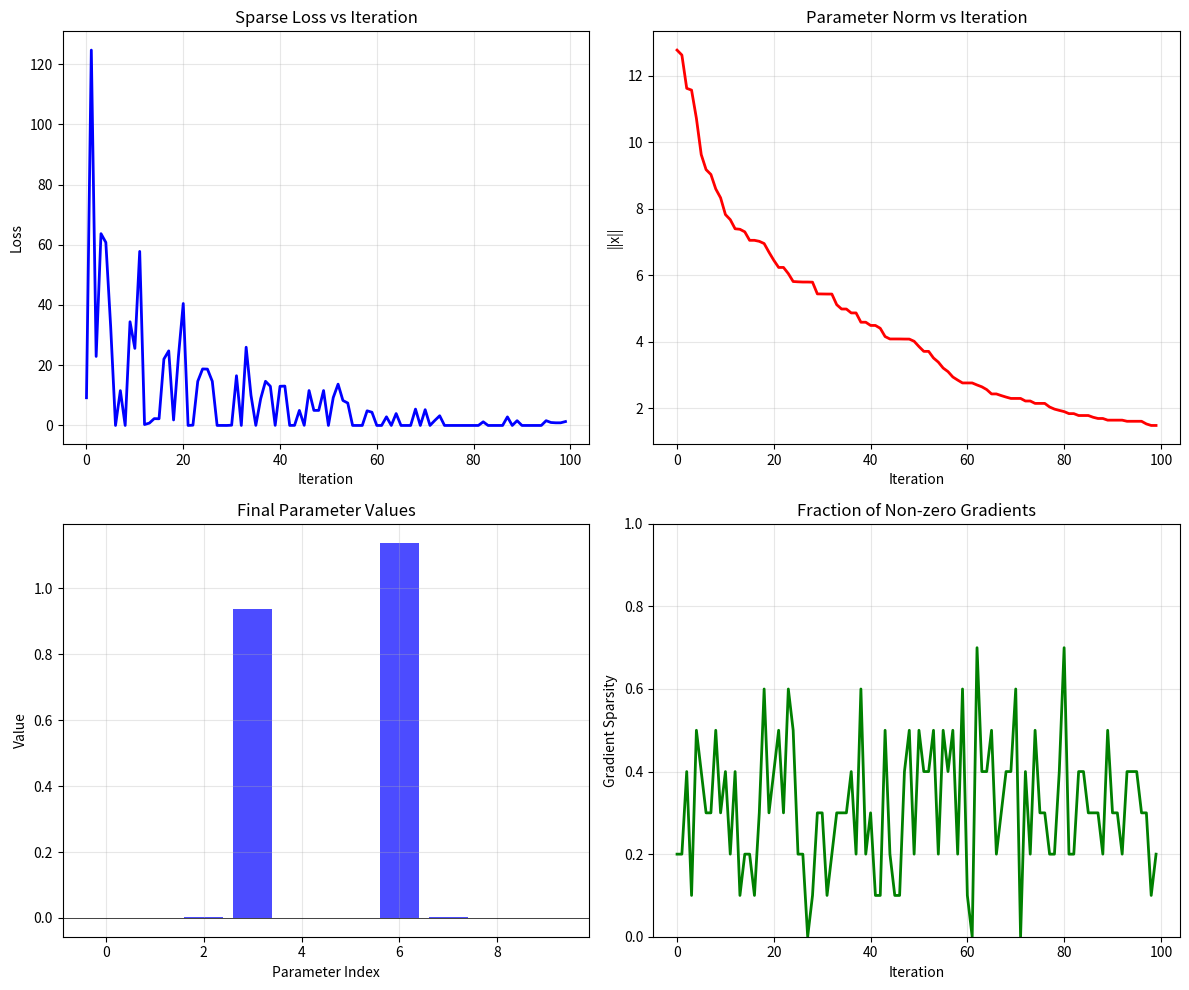

Source code (Python):
"""
Adagrad (Adaptive Gradient) optimizer implementation.
Adapts learning rate based on historical gradients for each parameter.
"""

import numpy as np
import matplotlib.pyplot as plt


class Adagrad:
    def __init__(self, learning_rate=0.01, epsilon=1e-8):
        self.learning_rate = learning_rate
        self.epsilon = epsilon
        self.sum_squares = {}
        
    def step(self, params, grads):
        for name, param in params.items():
            grad = grads[name]
            
            if name not in self.sum_squares:
                self.sum_squares[name] = np.zeros_like(param)
            
            self.sum_squares[name] += grad**2
            
            param -= self.learning_rate * grad / (np.sqrt(self.sum_squares[name]) + self.epsilon)
    
    def zero_grad(self):
        self.sum_squares = {}


if __name__ == "__main__":
    np.random.seed(42)
    
    def sparse_loss(x):
        mask = np.random.binomial(1, 0.3, size=x.shape)
        return np.sum(mask * x**2)
    
    def sparse_grad(x):
        mask = np.random.binomial(1, 0.3, size=x.shape)
        return 2 * mask * x
    
    x = np.random.randn(10, 1) * 5
    params = {"x": x}
    
    optimizer = Adagrad(learning_rate=1.0)
    
    print("Minimizing sparse gradient function")
    print(f"Initial x norm: {np.linalg.norm(x):.4f}")
    print(f"Initial f(x): {sparse_loss(x):.4f}\n")
    
    losses = []
    norms = []
    grad_sparsity = []
    
    for i in range(100):
        grad = sparse_grad(params["x"])
        grads = {"x": grad}
        optimizer.step(params, grads)
        
        losses.append(sparse_loss(params["x"]))
        norms.append(np.linalg.norm(params["x"]))
        grad_sparsity.append(np.mean(grad != 0))
        
        if i % 20 == 0:
            loss = sparse_loss(params["x"])
            print(f"Iteration {i}: f(x) = {loss:.6f}, ||x|| = {np.linalg.norm(params['x']):.6f}")
    
    print(f"\nFinal x norm: {np.linalg.norm(params['x']):.6f}")
    print(f"Final f(x): {sparse_loss(params['x']):.6f}")
    
    fig, ((ax1, ax2), (ax3, ax4)) = plt.subplots(2, 2, figsize=(12, 10))
    
    ax1.plot(losses, 'b-', linewidth=2)
    ax1.set_xlabel('Iteration')
    ax1.set_ylabel('Loss')
    ax1.set_title('Sparse Loss vs Iteration')
    ax1.grid(True, alpha=0.3)
    
    ax2.plot(norms, 'r-', linewidth=2)
    ax2.set_xlabel('Iteration')
    ax2.set_ylabel('||x||')
    ax2.set_title('Parameter Norm vs Iteration')
    ax2.grid(True, alpha=0.3)
    
    ax3.bar(range(10), params["x"].flatten(), color='blue', alpha=0.7)
    ax3.axhline(y=0, color='k', linestyle='-', linewidth=0.5)
    ax3.set_xlabel('Parameter Index')
    ax3.set_ylabel('Value')
    ax3.set_title('Final Parameter Values')
    ax3.grid(True, alpha=0.3)
    
    ax4.plot(grad_sparsity, 'g-', linewidth=2)
    ax4.set_xlabel('Iteration')
    ax4.set_ylabel('Gradient Sparsity')
    ax4.set_title('Fraction of Non-zero Gradients')
    ax4.set_ylim(0, 1)
    ax4.grid(True, alpha=0.3)
    
    plt.tight_layout()
    plt.show()